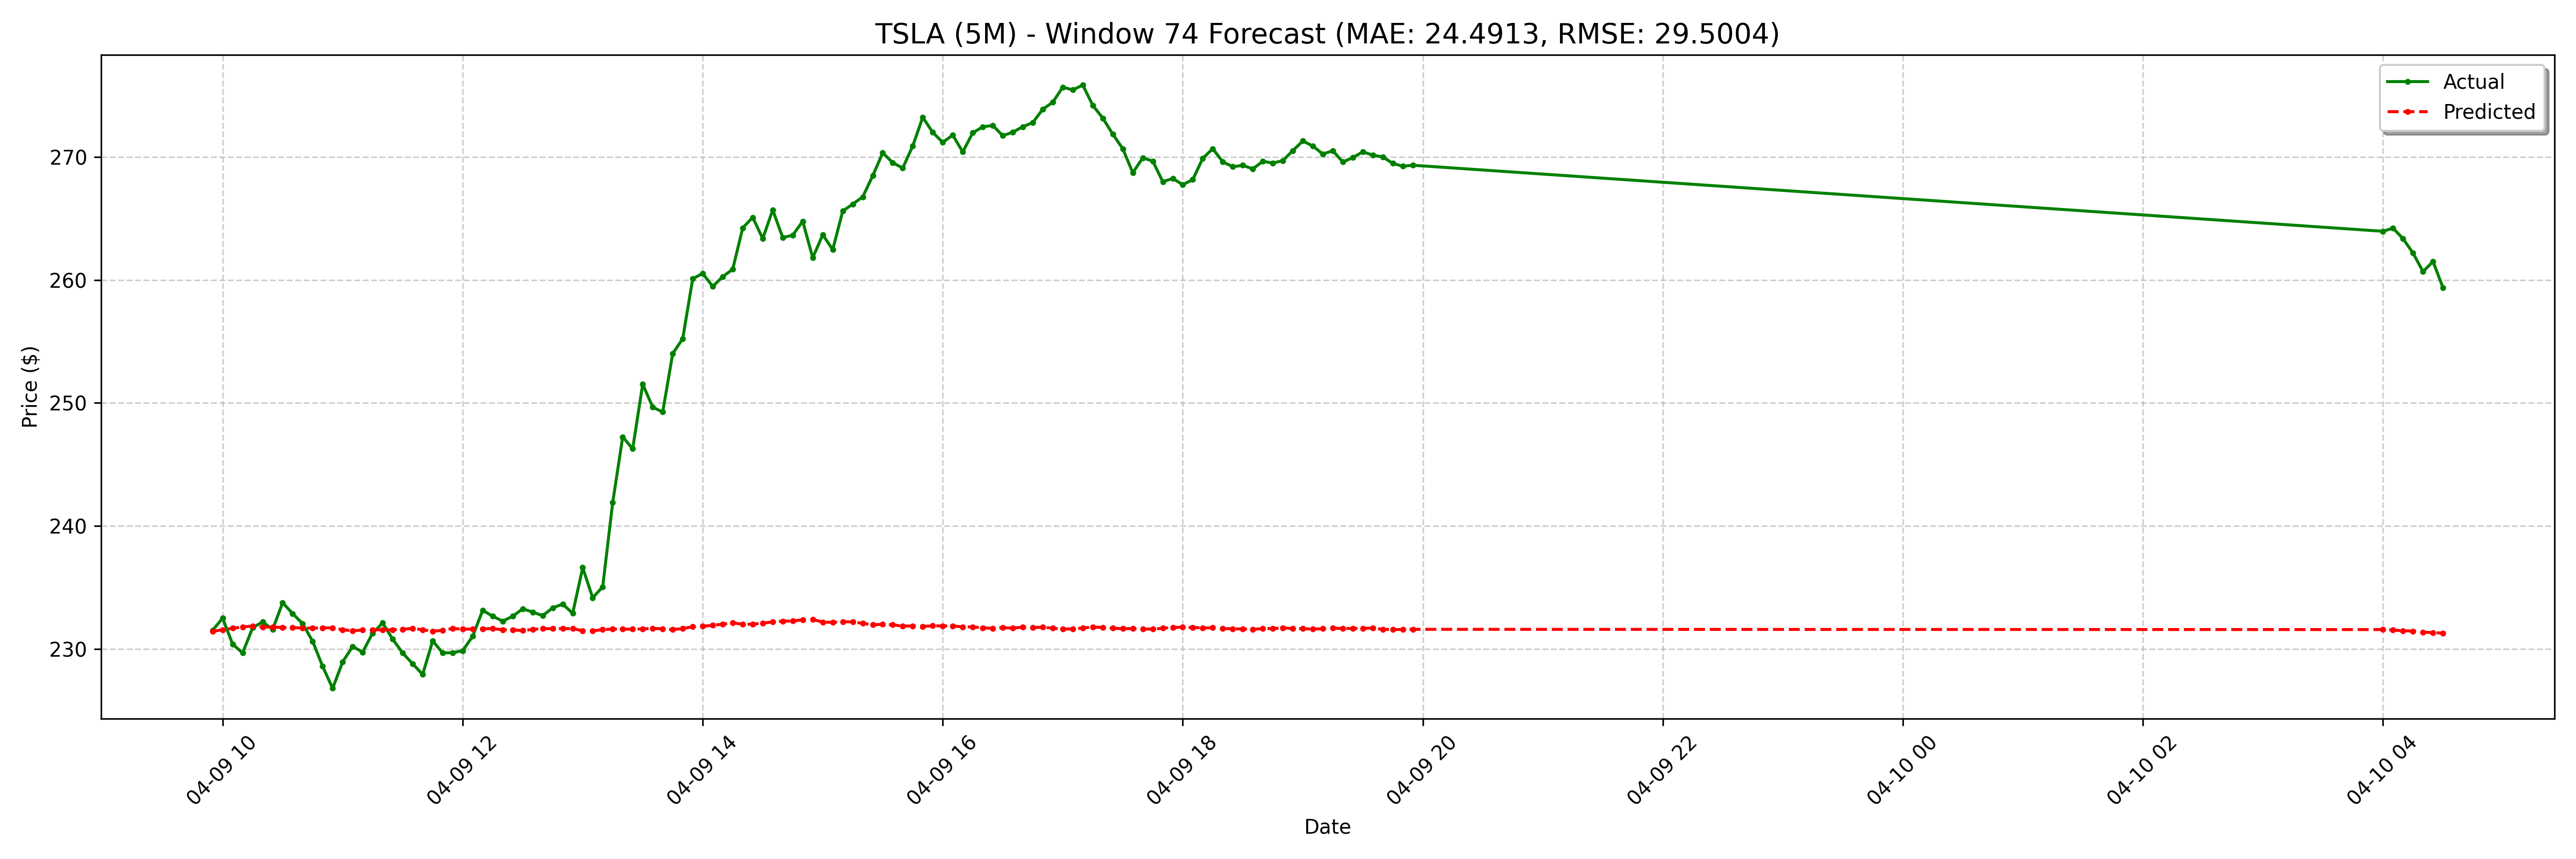

Data behind this chart, as committed beside it:
date, actual, forecast
2025-04-09 09:55:00-04:00, 231.5, 231.4
2025-04-09 10:00:00-04:00, 232.5, 231.6
2025-04-09 10:05:00-04:00, 230.4, 231.7
2025-04-09 10:10:00-04:00, 229.7, 231.8
2025-04-09 10:15:00-04:00, 231.7, 231.9
2025-04-09 10:20:00-04:00, 232.2, 231.8
2025-04-09 10:25:00-04:00, 231.6, 231.8
2025-04-09 10:30:00-04:00, 233.8, 231.7
2025-04-09 10:35:00-04:00, 232.9, 231.7
2025-04-09 10:40:00-04:00, 232.1, 231.7
2025-04-09 10:45:00-04:00, 230.6, 231.7
2025-04-09 10:50:00-04:00, 228.6, 231.7
2025-04-09 10:55:00-04:00, 226.8, 231.7
2025-04-09 11:00:00-04:00, 228.9, 231.6
2025-04-09 11:05:00-04:00, 230.2, 231.5
2025-04-09 11:10:00-04:00, 229.7, 231.5
2025-04-09 11:15:00-04:00, 231.3, 231.6
2025-04-09 11:20:00-04:00, 232.1, 231.6
2025-04-09 11:25:00-04:00, 230.8, 231.6
2025-04-09 11:30:00-04:00, 229.7, 231.6
2025-04-09 11:35:00-04:00, 228.8, 231.7
2025-04-09 11:40:00-04:00, 227.9, 231.6
2025-04-09 11:45:00-04:00, 230.7, 231.4
2025-04-09 11:50:00-04:00, 229.7, 231.5
2025-04-09 11:55:00-04:00, 229.7, 231.7
2025-04-09 12:00:00-04:00, 229.9, 231.6
2025-04-09 12:05:00-04:00, 231, 231.6
2025-04-09 12:10:00-04:00, 233.1, 231.6
2025-04-09 12:15:00-04:00, 232.7, 231.7
2025-04-09 12:20:00-04:00, 232.3, 231.6
2025-04-09 12:25:00-04:00, 232.7, 231.6
2025-04-09 12:30:00-04:00, 233.3, 231.5
2025-04-09 12:35:00-04:00, 233.0, 231.6
2025-04-09 12:40:00-04:00, 232.7, 231.7
2025-04-09 12:45:00-04:00, 233.3, 231.6
2025-04-09 12:50:00-04:00, 233.6, 231.7
2025-04-09 12:55:00-04:00, 232.9, 231.7
2025-04-09 13:00:00-04:00, 236.6, 231.5
2025-04-09 13:05:00-04:00, 234.2, 231.5
2025-04-09 13:10:00-04:00, 235.1, 231.6
2025-04-09 13:15:00-04:00, 241.9, 231.6
2025-04-09 13:20:00-04:00, 247.2, 231.6
2025-04-09 13:25:00-04:00, 246.3, 231.6
2025-04-09 13:30:00-04:00, 251.5, 231.6
2025-04-09 13:35:00-04:00, 249.7, 231.7
2025-04-09 13:40:00-04:00, 249.3, 231.6
2025-04-09 13:45:00-04:00, 254, 231.6
2025-04-09 13:50:00-04:00, 255.2, 231.7
2025-04-09 13:55:00-04:00, 260.1, 231.8
2025-04-09 14:00:00-04:00, 260.5, 231.8
2025-04-09 14:05:00-04:00, 259.5, 231.9
2025-04-09 14:10:00-04:00, 260.3, 232
2025-04-09 14:15:00-04:00, 260.9, 232.1
2025-04-09 14:20:00-04:00, 264.2, 232
2025-04-09 14:25:00-04:00, 265.1, 232
2025-04-09 14:30:00-04:00, 263.4, 232.1
2025-04-09 14:35:00-04:00, 265.7, 232.2
2025-04-09 14:40:00-04:00, 263.4, 232.3
2025-04-09 14:45:00-04:00, 263.6, 232.3
2025-04-09 14:50:00-04:00, 264.8, 232.4
... 68 more rows
